Run: headless pygame with SDL's dummy video driver; simulated clock (each Clock.tick advances the game by its frame time, no real sleeping); random seed 0; keys injected as events and as key.get_pressed() state; no mouse input.
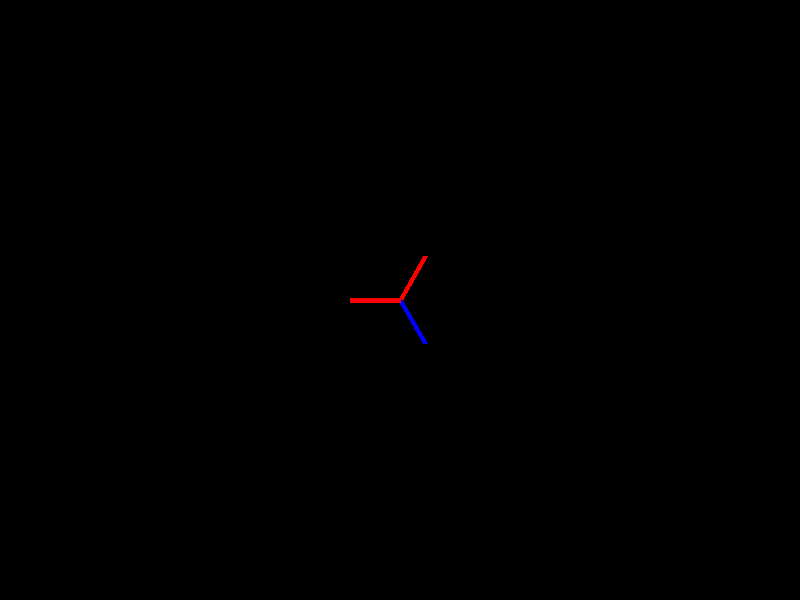
Frame 1 of 4 · flips 1–60 · no input
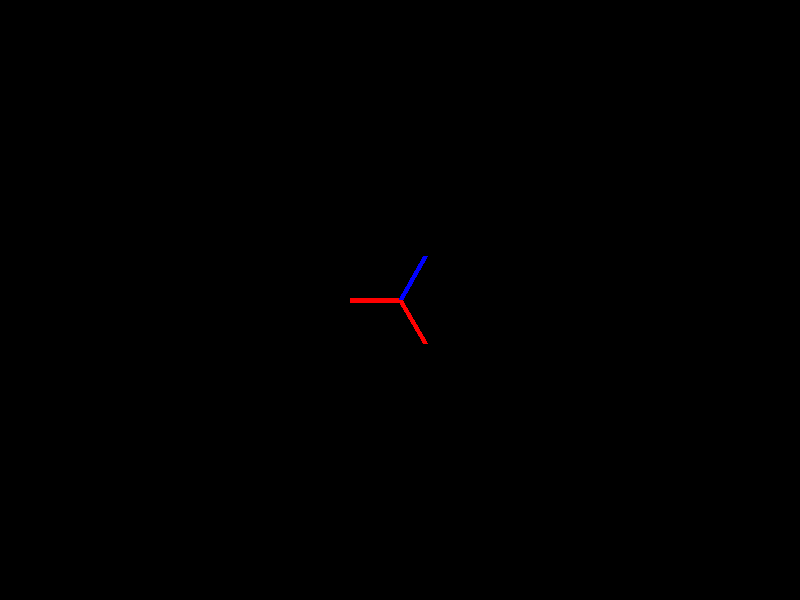
Frame 2 of 4 · flips 61–180 · tapped SPACE, RETURN · held RIGHT (→), D
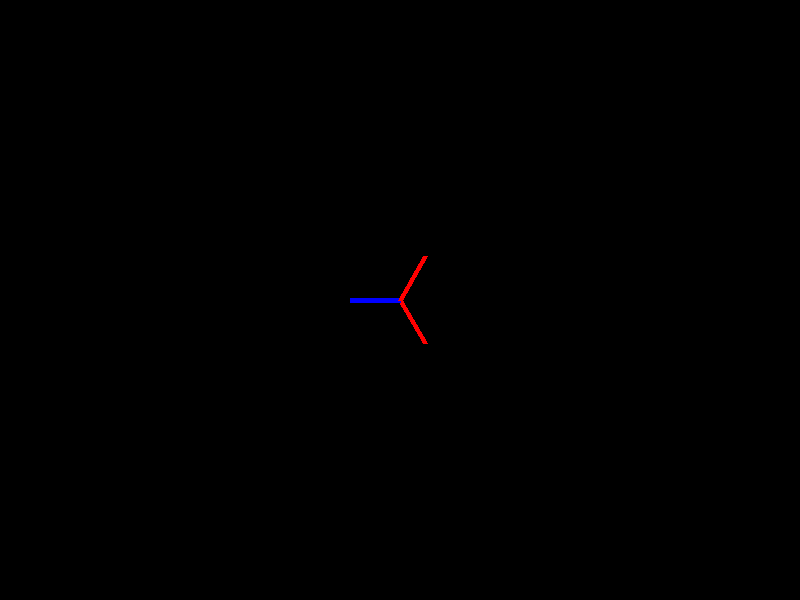
Frame 3 of 4 · flips 181–300 · held DOWN (↓), S
Frame 4 of 4 · flips 301–420 · held LEFT (←), A, UP (↑), W · screen same as frame 1, image omitted

The pygame program that drew these frames:

import pygame
import math

# Initialize Pygame
pygame.init()

# Screen dimensions
width, height = 800, 600
screen = pygame.display.set_mode((width, height))
pygame.display.set_caption("2D Beyblade")

# Colors
black = (0, 0, 0)
white = (255, 255, 255)
red = (255, 0, 0)
blue = (0, 0, 255)

# Beyblade properties
beyblade_radius = 50
beyblade_center = (width // 2, height // 2)
angle = 0
rotation_speed = 5

# Main loop
running = True
clock = pygame.time.Clock()

while running:
    for event in pygame.event.get():
        if event.type == pygame.QUIT:
            running = False

    # Clear screen
    screen.fill(black)

    # Calculate new angle
    angle += rotation_speed
    angle %= 360

    # Draw beyblade
    for i in range(3):
        theta = math.radians(angle + i * 120)
        x = beyblade_center[0] + beyblade_radius * math.cos(theta)
        y = beyblade_center[1] + beyblade_radius * math.sin(theta)
        pygame.draw.line(screen, red if i % 2 == 0 else blue, beyblade_center, (x, y), 5)

    # Update display
    pygame.display.flip()
    clock.tick(60)

pygame.quit()
